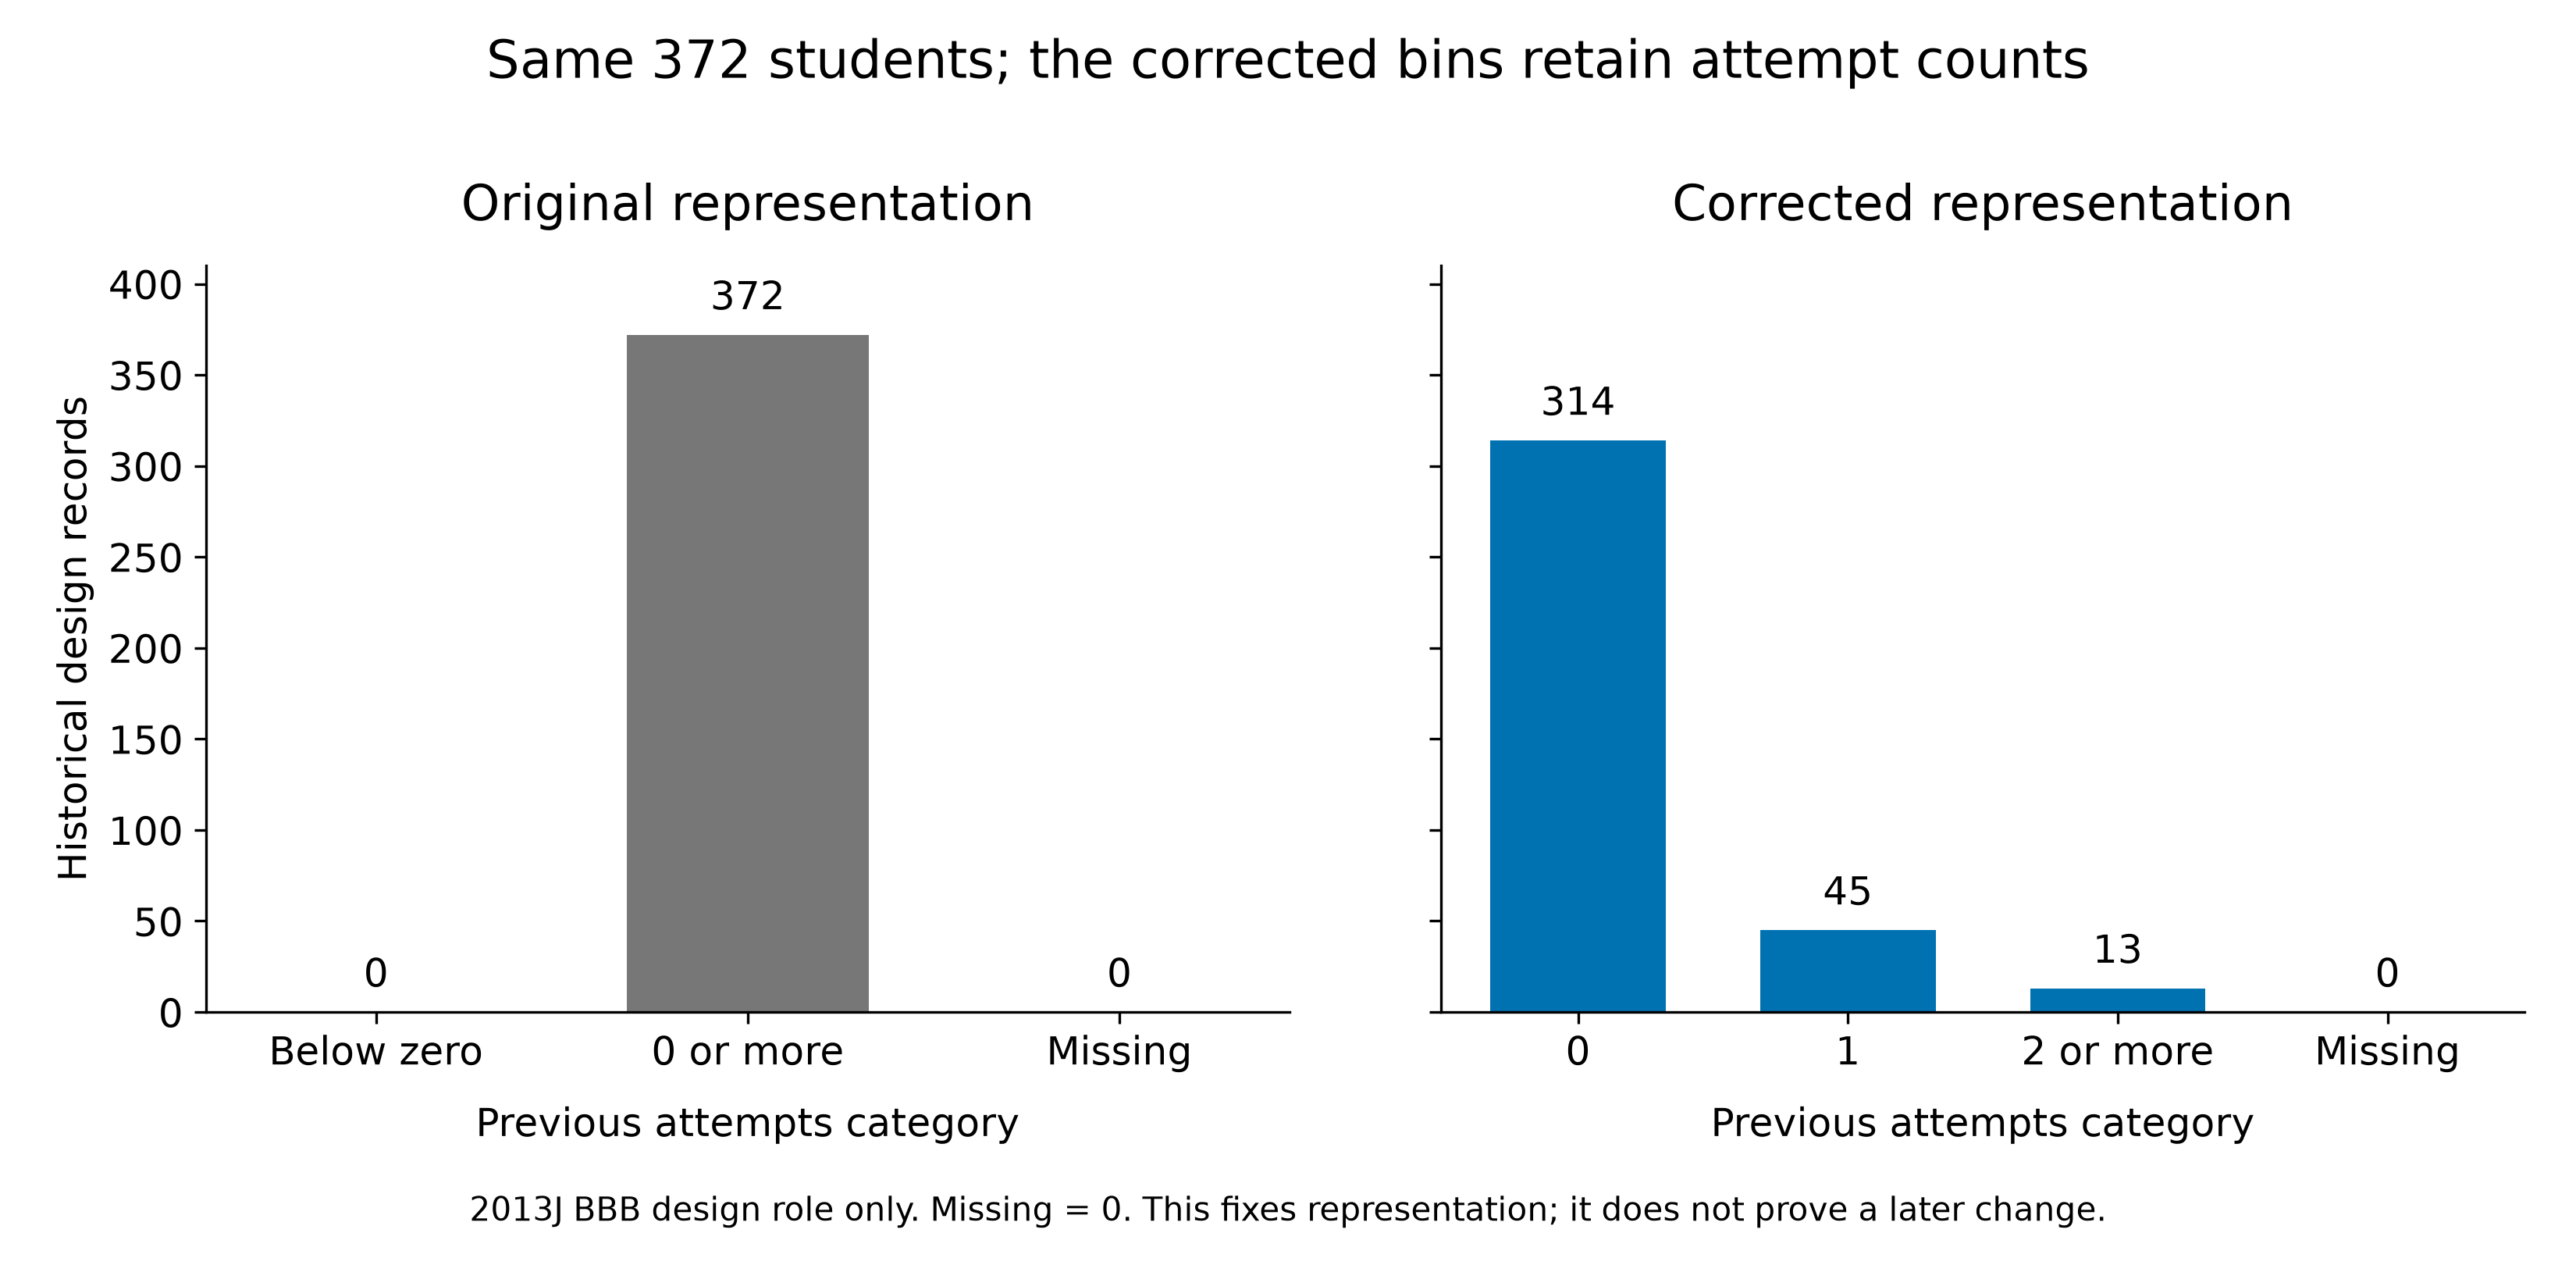

The data file committed next to this chart (first rows):
rule, category, count, n_design, occupied_numeric_bins, nonconstant_collapse
v3_quantile, Below zero, 0, 372, 1, True
v3_quantile, 0 or more, 372, 372, 1, True
v3_quantile, Missing, 0, 372, 1, True
corrected_counts, 0, 314, 372, 3, False
corrected_counts, 1, 45, 372, 3, False
corrected_counts, 2 or more, 13, 372, 3, False
corrected_counts, Missing, 0, 372, 3, False
